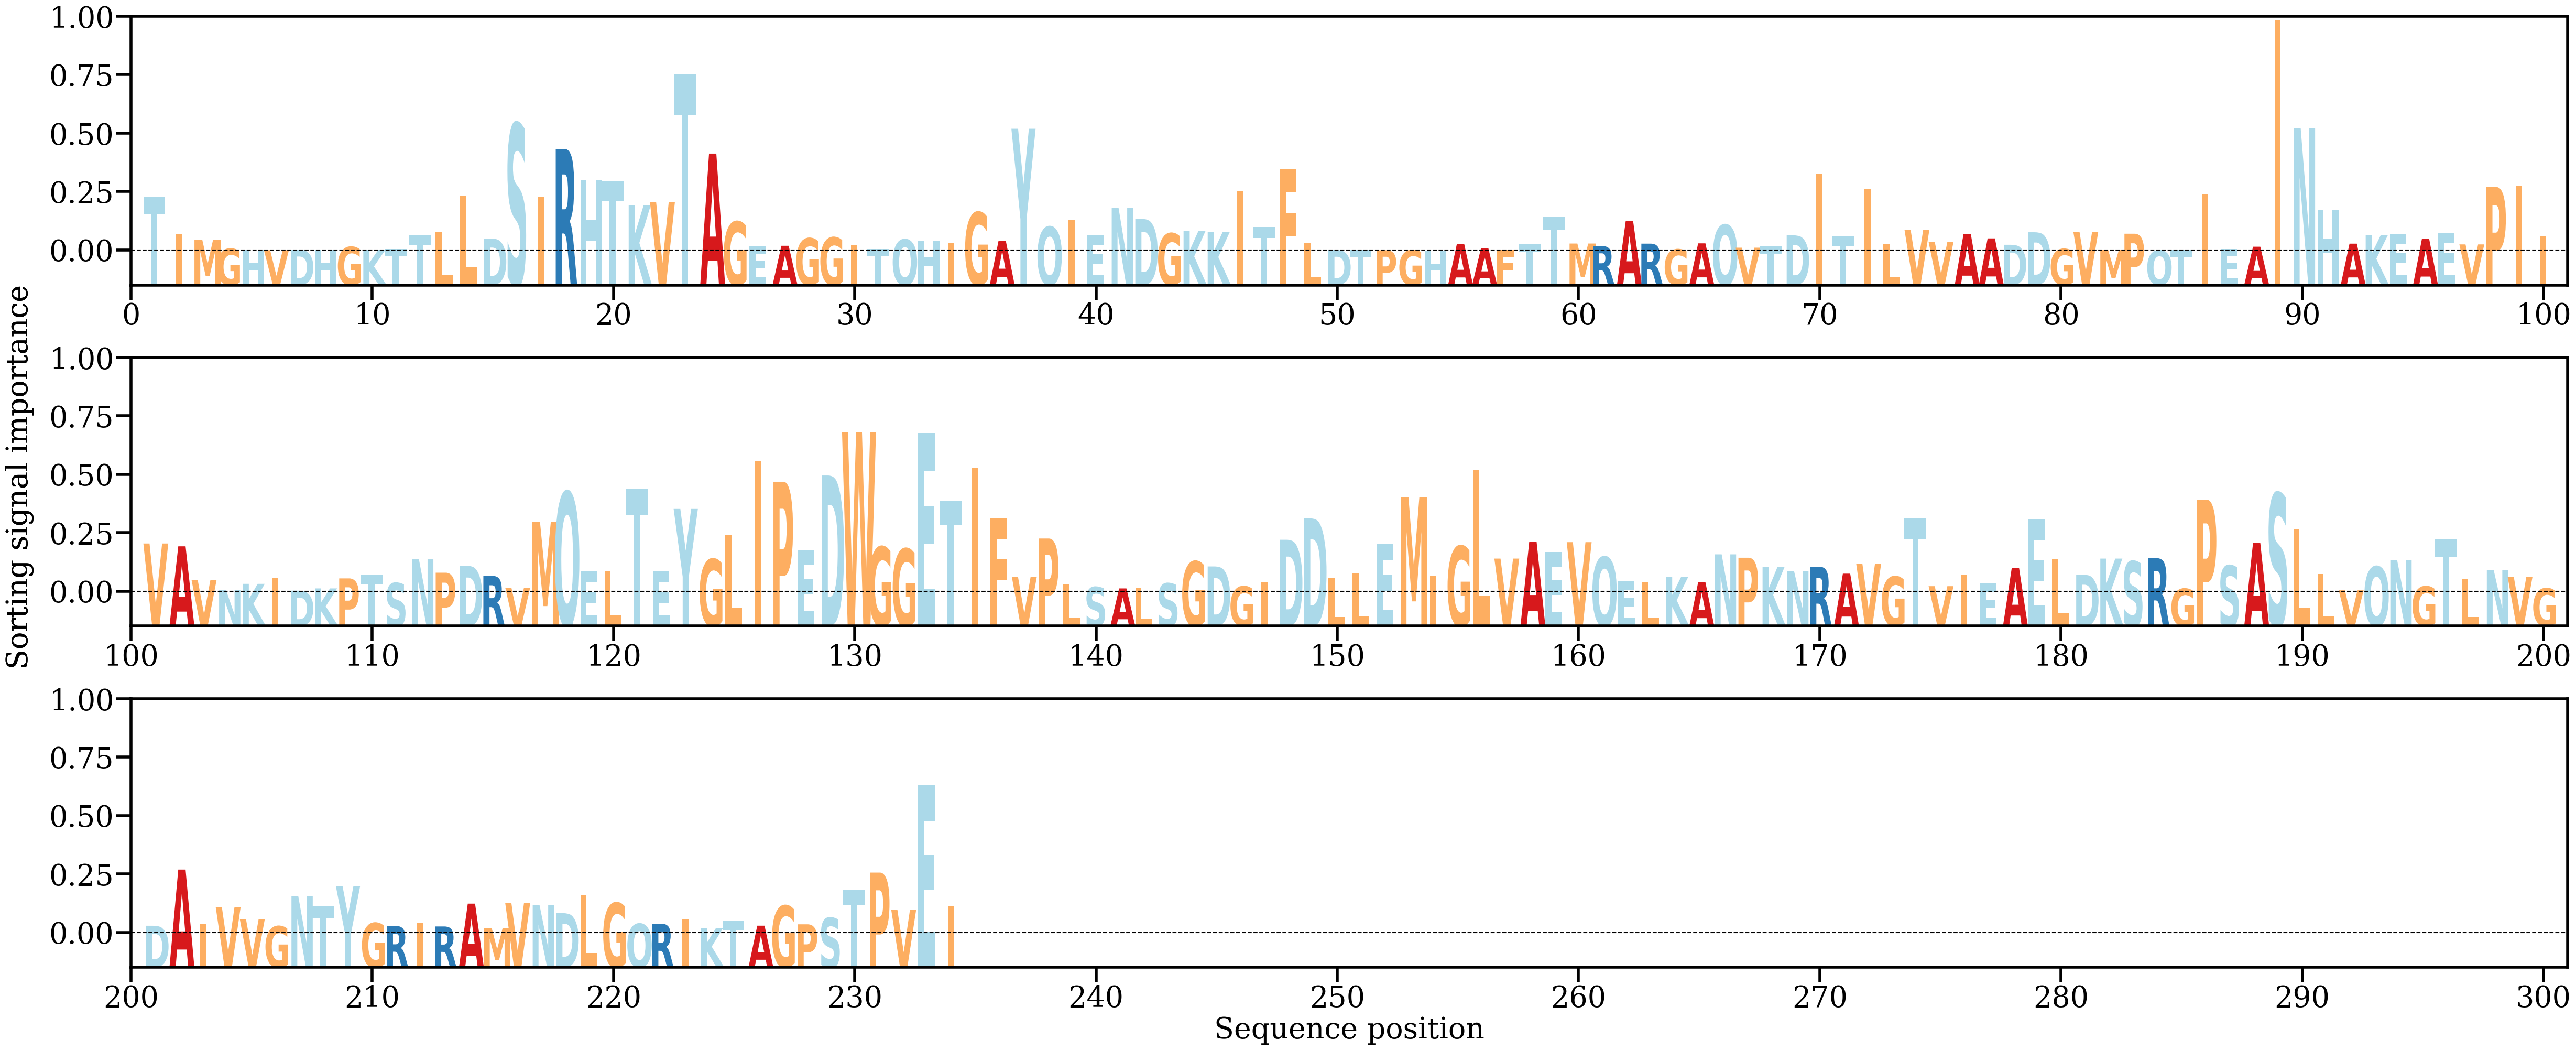

Source data for this figure (header and first rows):
AA, Alpha
T, [0.0071852]
I, [0.00215821]
M, [0.00146156]
G, [0.00023095]
H, [0.00012715]
V, [3.8497517e-05]
D, [0.0001155]
H, [0.00011133]
G, [0.00048257]
K, [8.3255116e-05]
T, [0.00023342]
T, [0.00209276]
L, [0.00253757]
L, [0.00743135]
D, [0.00161434]
S, [0.01710806]
I, [0.00722631]
R, [0.01367702]
H, [0.009508]
T, [0.00941385]
K, [0.00611846]
V, [0.00650454]
T, [0.02381842]
A, [0.01306688]
G, [0.00388976]
E, [0.00057608]
A, [0.00063609]
G, [0.00163838]
G, [0.00176378]
I, [0.00066671]
T, [0.00019715]
Q, [0.00148204]
H, [0.00135797]
I, [0.0010212]
G, [0.00514441]
A, [0.00130026]
Y, [0.01641407]
Q, [0.00319857]
I, [0.00409838]
E, [0.00205644]
N, [0.00574979]
D, [0.0042531]
G, [0.00231089]
K, [0.0026641]
K, [0.00249018]
I, [0.00806826]
T, [0.00319945]
F, [0.01093723]
L, [0.00103794]
D, [7.791343e-05]
T, [4.96083e-05]
P, [2.9156941e-05]
G, [4.1080715e-05]
H, [2.1299044e-05]
A, [0.00089566]
A, [0.00032674]
F, [8.141836e-05]
T, [0.00082313]
T, [0.00456681]
M, [0.0009386]
... 174 more rows
